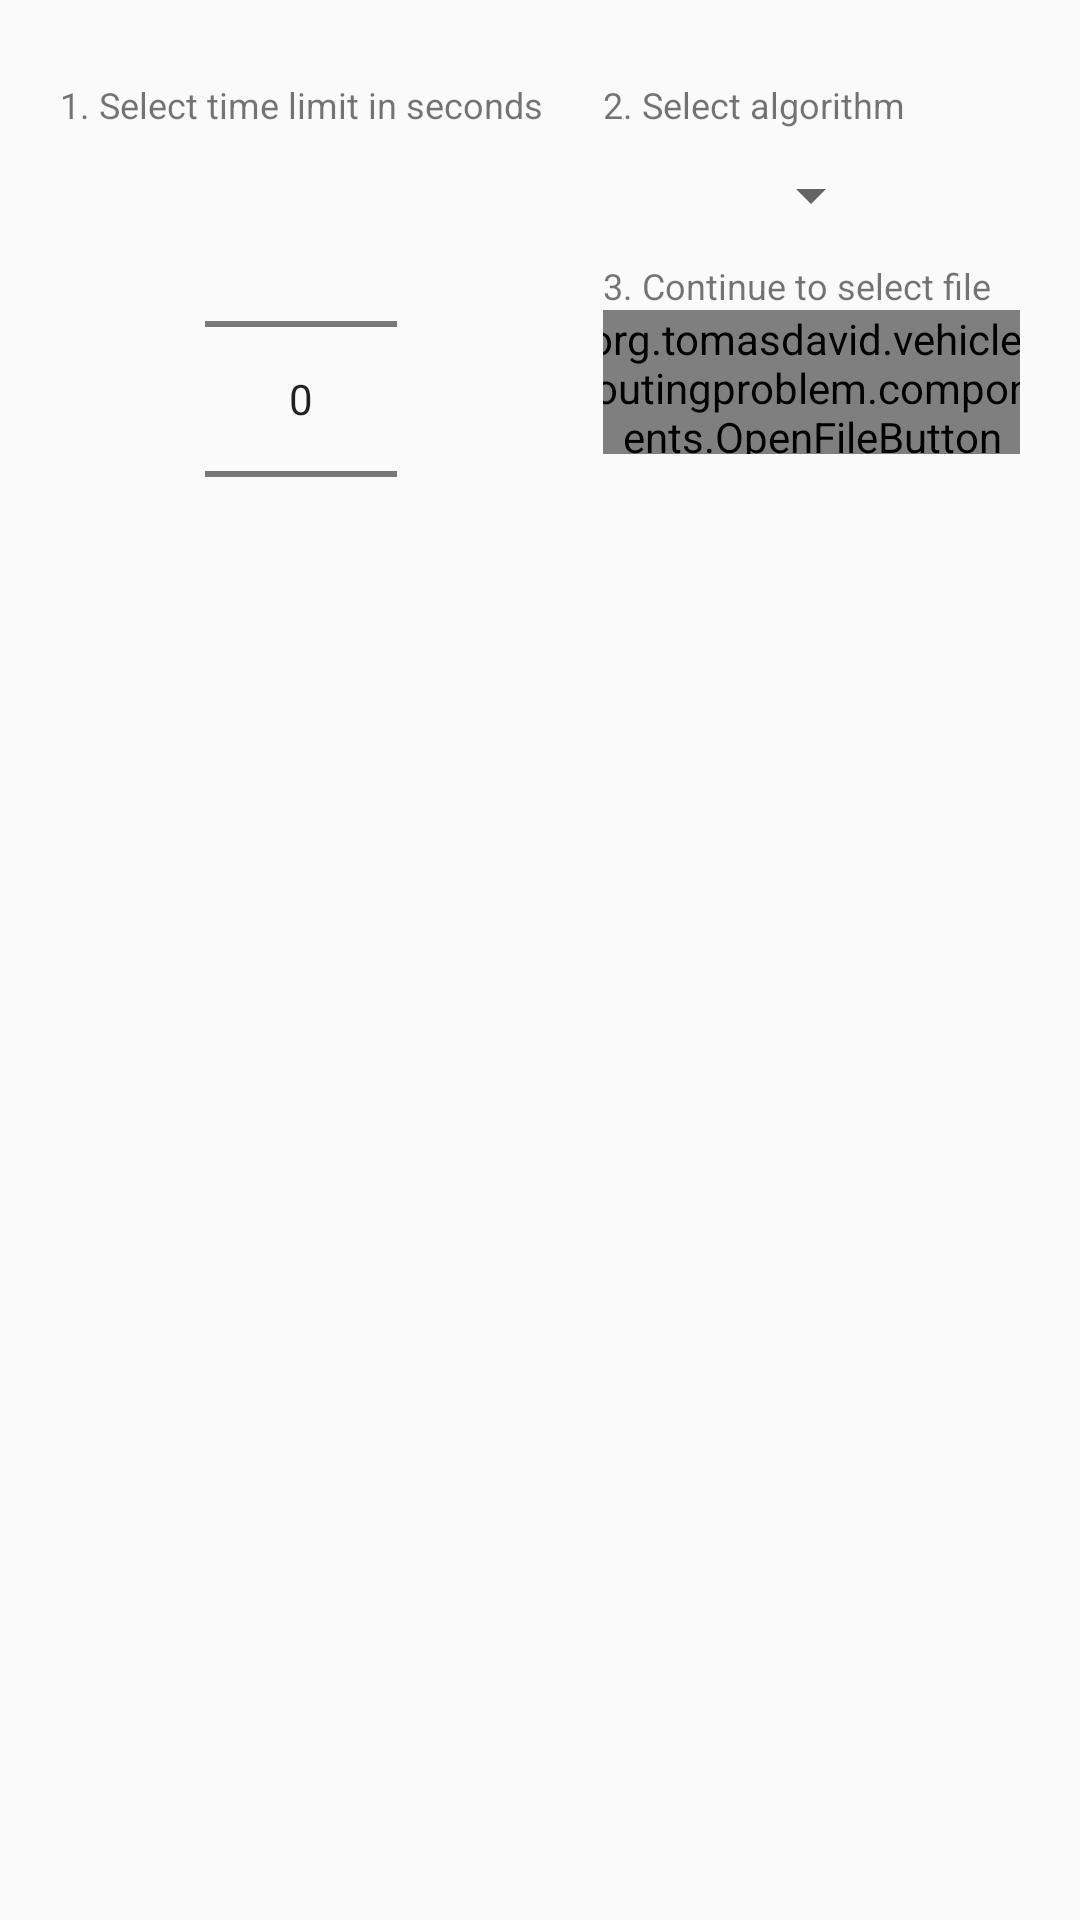

Write the Android layout XML for this screen, with the resource values it uses.
<!-- AndroidManifest.xml: activity theme Theme.VrpTheme -->
<!-- res/layout/fragment_main.xml -->
<?xml version="1.0" encoding="utf-8"?>
<LinearLayout
    xmlns:android="http://schemas.android.com/apk/res/android"
    android:layout_width="match_parent"
    android:layout_height="match_parent"
    android:orientation="vertical"
    android:id="@+id/fragment_main"
    android:padding="@dimen/padding">

    <TextView
        android:id="@+id/welcome_text"
        android:layout_width="wrap_content"
        android:layout_height="wrap_content"
        android:textSize="@dimen/text_size"
        android:layout_marginBottom="@dimen/margin_minus"/>

    <LinearLayout
        android:layout_width="match_parent"
        android:layout_height="match_parent"
        android:orientation="horizontal"
        android:gravity="center">

        <LinearLayout
            android:layout_width="wrap_content"
            android:layout_height="match_parent"
            android:orientation="vertical"
            android:layout_marginRight="@dimen/margin">

            <TextView
                android:id="@+id/select_time_text"
                android:layout_width="wrap_content"
                android:layout_height="wrap_content"
                android:text="@string/select_time_text"
                android:textSize="@dimen/text_size"/>

            <NumberPicker
                android:id="@+id/timeLimitPicker"
                android:layout_width="wrap_content"
                android:layout_height="wrap_content"
                android:layout_gravity="center_horizontal"/>

        </LinearLayout>

        <LinearLayout
            android:layout_width="wrap_content"
            android:layout_height="match_parent"
            android:orientation="vertical"
            android:layout_marginLeft="@dimen/margin">

            <LinearLayout
                android:layout_width="match_parent"
                android:layout_height="wrap_content"
                android:orientation="vertical">

                <TextView
                    android:layout_width="wrap_content"
                    android:layout_height="wrap_content"
                    android:text="@string/select_algorithm_text"
                    android:textSize="@dimen/text_size"
                    android:layout_marginBottom="@dimen/margin"/>

                <Spinner
                    android:id="@+id/algorithm_spinner"
                    android:layout_width="wrap_content"
                    android:layout_height="wrap_content"
                    android:layout_gravity="center"/>

            </LinearLayout>

            <LinearLayout
                android:layout_width="match_parent"
                android:layout_height="wrap_content"
                android:orientation="vertical"
                android:layout_marginTop="@dimen/margin">

                <TextView
                    android:layout_width="wrap_content"
                    android:layout_height="wrap_content"
                    android:text="@string/select_file_text"
                    android:textSize="@dimen/text_size"/>

                <org.tomasdavid.vehicleroutingproblem.components.OpenFileButton
                    android:id="@+id/button_open_file"
                    android:layout_width="@dimen/button_width"
                    android:layout_height="@dimen/button_height"
                    android:text="@string/button_open_file"
                    android:layout_gravity="center"/>

            </LinearLayout>

        </LinearLayout>

    </LinearLayout>

</LinearLayout>
<!-- resources referenced by this layout -->
<resources>
  <dimen name="button_height">48dp</dimen>
  <dimen name="button_width">150dp</dimen>
  <dimen name="margin">10dp</dimen>
  <dimen name="margin_minus">-10dp</dimen>
  <dimen name="padding">20dp</dimen>
  <dimen name="text_size">12sp</dimen>
  <string name="button_open_file">Open file</string>
  <string name="select_algorithm_text">2. Select algorithm</string>
  <string name="select_file_text">3. Continue to select file</string>
  <string name="select_time_text">1. Select time limit in seconds</string>
  <style name="Theme.VrpTheme" parent="Theme.AppCompat.Light.NoActionBar">
          <item name="colorPrimary">@color/blue</item>
          <item name="colorPrimaryDark">@color/dark_blue</item>
          <item name="actionOverflowButtonStyle">@style/Theme.VrpTheme.OverFlow</item>
      </style>
  <color name="blue">#2196F3</color>
  <color name="dark_blue">#1976D2</color>
  <style name="Theme.VrpTheme.OverFlow" parent="Widget.AppCompat.Light.ActionButton.Overflow">
          <item name="android:src">@drawable/ic_more_vert_white_24dp</item>
      </style>
</resources>
